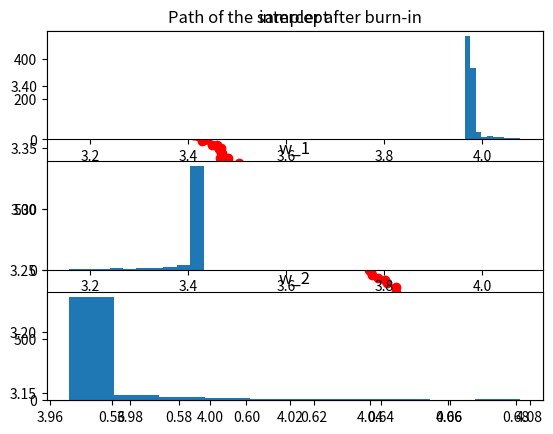

Python code for this plot:
import numpy as np
import matplotlib.pyplot as plt 

class GibbsRegression:

	def __init__(self,w0,r0,x0,t0,Sigma0):
		self.W=w0
		self.R=r0
		self.x=x0
		self.t=t0
		self.alpha0=0.01
		self.beta0=0.01
		self.Sigma0=Sigma0
		self.Sigma0Inv=np.linalg.inv(Sigma0)
		
		
		#Building of design matrix X
		self.m=len(w0) #number of basis functions, counting the constant w_0
		self.X=np.ones(shape=(len(t0),self.m)) #design matrix
		self.populate_design_matrix()

		
	def basis_function(self,i,j):
		return self.x[i]**j

	def populate_design_matrix(self): #Defining the design matrix
		for i in range(len(self.t)):
			for j in range(self.m):
				self.X[i,j]=self.basis_function(i,j)
		
	def run(self,K,BurnIn):	
		self.WSamples=np.zeros(shape=(K-BurnIn,self.m))
		self.RSamples=np.zeros(shape=(K-BurnIn))
		
		for i in range(K):
			if i>=BurnIn:
				self.WSamples[i-BurnIn]=self.W#copy
				self.RSamples[i-BurnIn]=self.R
			self.updateWeights()
			self.updateR()
		
	def updateWeights(self):
		for j in range(len(self.W)):
			self.condWi(j)
			
	#berechne bedingte Wahrscheinlichkeit p(w_j|w_(-j),r0,t,X)
	def condWi(self,j):
		w_invj=np.delete(self.W,j)
		X_invj=np.delete(self.X,j,1)
		Sigma0_invj=np.delete(self.Sigma0Inv,j,1)
		var=1/(self.Sigma0Inv[j,j]+self.R*self.X[:,j].T.dot(self.X[:,j]))
		mu=var*(self.R*(self.X[:,j].T.dot(self.t)-w_invj.dot(X_invj.T).dot(self.X[:,j]))-Sigma0_invj[j,:].dot(w_invj.T))
		self.W[j]=(np.random.normal(mu,var,1))[0]
		#print(mu,var)
		
	def updateR(self):
		N=len(self.t)
		alphaN=self.alpha0+0.5*N
		betaN=self.beta0+0.5*(self.t-(self.X).dot(self.W)).T.dot(self.t-(self.X).dot(self.W))
		self.R = np.random.gamma(alphaN, 1.0/betaN, size=1)	
		
	

		
	
	
	
	

	
def Regression2D():
	#Hyperparameter
	w0=np.array([0.0,0.0,0.0])
	r0=1
	Sigma0=np.eye(3)
	
	x=np.random.uniform(0,2,20)
	t=[0.5*i*i+3.5*i+np.random.normal(0,0.1)+4 for i in x] #Beispielfunktion
	
	
	Sampler=GibbsRegression(w0,r0,x,t,Sigma0)
	Sampler.run(1000,20)
	plt.plot(Sampler.WSamples[:,0],Sampler.WSamples[:,1],marker='o',linestyle='-',color='r')
	plt.title("Path of the sampler after burn-in")
	plt.show()


	# Plot histogramm of weights and precision
	ax = plt.subplot(311)
	plt.hist(Sampler.WSamples[:,0])
	plt.title('intercept')
	plt.subplot(312, sharex=ax)
	plt.hist(Sampler.WSamples[:,1])
	plt.title('w_1')
	plt.subplot(313)	
	plt.hist(Sampler.WSamples[:,2])
	plt.title('w_2')
	plt.show()
	
	


#Hier wird ein Beispiel aufgerufen
Regression2D()